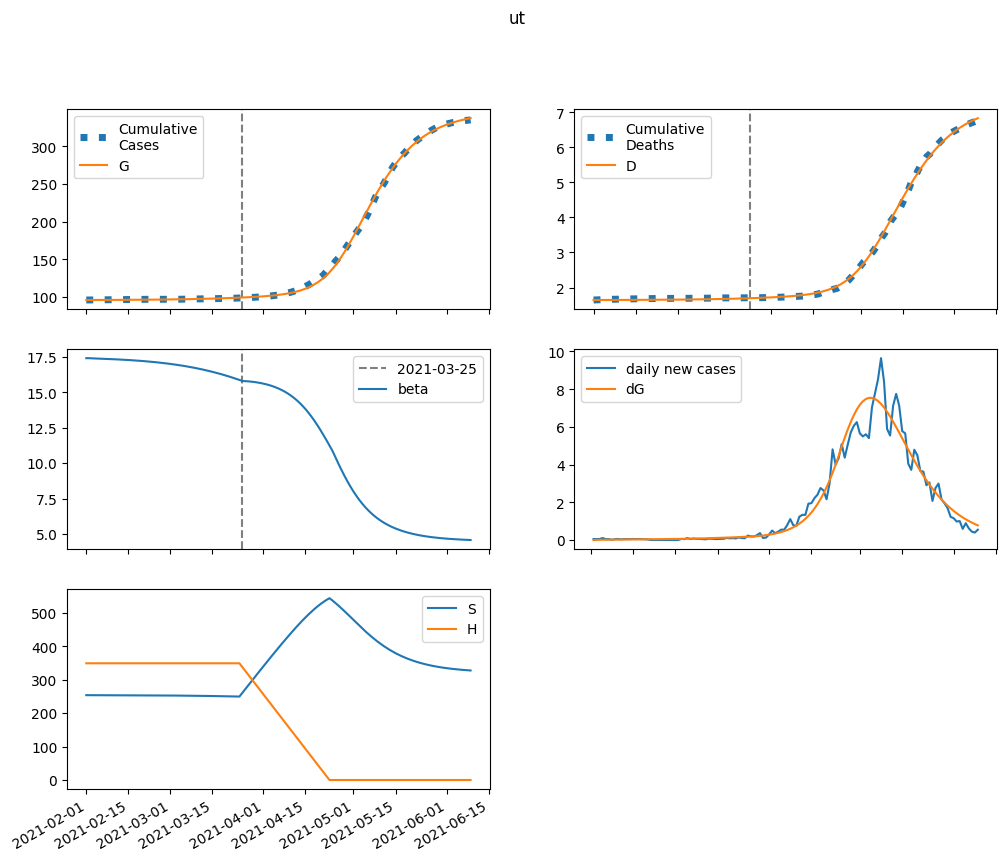

The file beside this chart, header and first rows:
series, 2021-02-01, 2021-02-02, 2021-02-03, 2021-02-04, 2021-02-05, 2021-02-06, 2021-02-07, 2021-02-08, 2021-02-09, 2021-02-10, 2021-02-11, 2021-02-12, 2021-02-13, 2021-02-14, 2021-02-15, 2021-02-16, 2021-02-17, 2021-02-18, 2021-02-19, 2021-02-20, 2021-02-21, 2021-02-22, 2021-02-23
S, 253469, 253438, 253417, 253398, 253379, 253360, 253340, 253319, 253296, 253272, 253246, 253219, 253191, 253160, 253128, 253094, 253057, 253019, 252978, 252935, 252890, 252841, 252790
E, 0.0, 30.63, 43.12, 49.44, 53.74, 57.46, 61.13, 64.91, 68.89, 73.09, 77.54, 82.25, 87.24, 92.52, 98.1, 104, 110.2, 116.8, 123.8, 131.1, 138.9, 147.1, 155.7
I, 62.09, 42.4, 36.79, 36.15, 37.32, 39.22, 41.48, 43.95, 46.61, 49.44, 52.45, 55.64, 59.02, 62.61, 66.4, 70.42, 74.68, 79.18, 83.94, 88.96, 94.28, 99.89, 105.8
A, 7.986, 6.429, 6.182, 6.394, 6.773, 7.219, 7.7, 8.208, 8.742, 9.302, 9.891, 10.51, 11.17, 11.86, 12.59, 13.36, 14.17, 15.03, 15.94, 16.9, 17.92, 18.99, 20.12
IH, 0.0, 7.278, 10.71, 12.76, 14.3, 15.65, 16.94, 18.22, 19.52, 20.86, 22.25, 23.69, 25.21, 26.8, 28.47, 30.24, 32.1, 34.07, 36.15, 38.35, 40.67, 43.13, 45.72
IN, 12.4, 22.95, 27.97, 31.12, 33.67, 36.06, 38.48, 40.99, 43.61, 46.37, 49.28, 52.36, 55.61, 59.05, 62.68, 66.53, 70.61, 74.92, 79.48, 84.31, 89.42, 94.82, 100.5
D, 1644, 1644, 1644, 1644, 1644, 1645, 1645, 1645, 1645, 1645, 1646, 1646, 1646, 1647, 1647, 1647, 1648, 1648, 1649, 1649, 1650, 1650, 1651
R, 0.0, 3.42, 9.565, 17.1, 25.55, 34.77, 44.7, 55.35, 66.72, 78.86, 91.78, 105.5, 120.1, 135.7, 152.2, 169.7, 188.3, 208, 229, 251.2, 274.8, 299.8, 326.3
G, 96129, 96129, 96137, 96148, 96160, 96174, 96189, 96205, 96221, 96239, 96257, 96277, 96298, 96321, 96344, 96369, 96396, 96424, 96454, 96485, 96519, 96555, 96592
H, 348726, 348726, 348726, 348726, 348726, 348726, 348726, 348726, 348726, 348726, 348726, 348726, 348726, 348726, 348726, 348726, 348726, 348726, 348726, 348726, 348726, 348726, 348726
beta, 17.39, 17.39, 17.38, 17.37, 17.36, 17.36, 17.35, 17.34, 17.33, 17.32, 17.31, 17.3, 17.29, 17.28, 17.26, 17.25, 17.24, 17.22, 17.21, 17.19, 17.17, 17.15, 17.13
